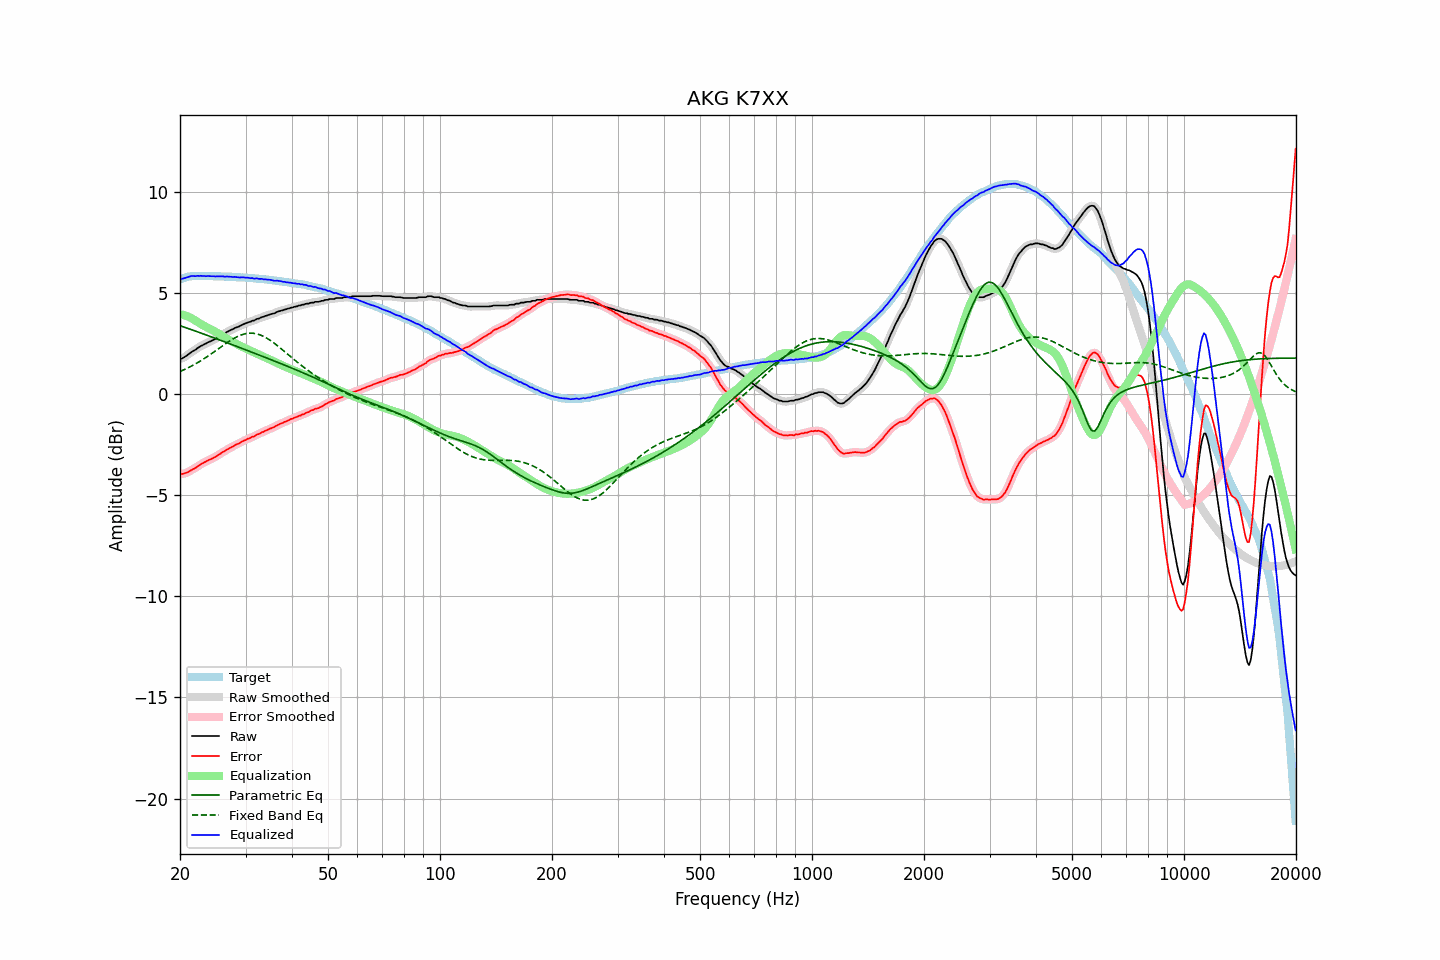

Source data for this figure (header and first rows):
frequency, raw, error, smoothed, error_smoothed, equalization, parametric_eq, fixed_band_eq, equalized_raw, equalized_smoothed, target
20.00, 1.75, -3.93, 1.74, -3.93, 3.96, 3.39, 1.12, 5.71, 5.70, 5.68
20.20, 1.76, -3.95, 1.77, -3.94, 3.94, 3.36, 1.16, 5.70, 5.71, 5.71
20.40, 1.80, -3.94, 1.80, -3.93, 3.92, 3.34, 1.19, 5.72, 5.72, 5.74
20.61, 1.85, -3.91, 1.84, -3.92, 3.90, 3.31, 1.23, 5.75, 5.74, 5.76
20.81, 1.90, -3.89, 1.90, -3.89, 3.87, 3.28, 1.27, 5.77, 5.77, 5.79
21.02, 1.96, -3.86, 1.96, -3.85, 3.84, 3.25, 1.30, 5.80, 5.80, 5.81
21.23, 2.02, -3.81, 2.02, -3.81, 3.81, 3.22, 1.34, 5.82, 5.82, 5.82
21.44, 2.08, -3.75, 2.08, -3.76, 3.77, 3.20, 1.39, 5.85, 5.84, 5.83
21.66, 2.13, -3.72, 2.12, -3.72, 3.72, 3.17, 1.43, 5.85, 5.84, 5.84
21.87, 2.17, -3.67, 2.18, -3.67, 3.67, 3.14, 1.47, 5.84, 5.85, 5.84
22.09, 2.22, -3.63, 2.22, -3.63, 3.62, 3.11, 1.52, 5.84, 5.84, 5.85
22.31, 2.29, -3.56, 2.28, -3.57, 3.57, 3.08, 1.56, 5.86, 5.85, 5.85
22.54, 2.33, -3.52, 2.33, -3.52, 3.52, 3.05, 1.61, 5.85, 5.85, 5.85
22.76, 2.39, -3.46, 2.38, -3.46, 3.47, 3.03, 1.66, 5.86, 5.85, 5.85
22.99, 2.42, -3.42, 2.42, -3.42, 3.42, 3.00, 1.71, 5.84, 5.85, 5.84
23.22, 2.47, -3.37, 2.46, -3.37, 3.38, 2.97, 1.76, 5.85, 5.84, 5.84
23.45, 2.50, -3.34, 2.50, -3.33, 3.34, 2.94, 1.81, 5.83, 5.84, 5.84
23.69, 2.55, -3.29, 2.55, -3.29, 3.30, 2.91, 1.86, 5.84, 5.84, 5.84
23.92, 2.59, -3.25, 2.58, -3.26, 3.26, 2.88, 1.92, 5.85, 5.84, 5.84
24.16, 2.62, -3.23, 2.62, -3.22, 3.22, 2.85, 1.97, 5.84, 5.84, 5.85
24.40, 2.66, -3.19, 2.66, -3.18, 3.18, 2.82, 2.03, 5.84, 5.83, 5.84
24.65, 2.70, -3.14, 2.70, -3.14, 3.14, 2.79, 2.08, 5.83, 5.83, 5.83
24.89, 2.73, -3.10, 2.74, -3.10, 3.09, 2.76, 2.14, 5.82, 5.83, 5.83
25.14, 2.79, -3.04, 2.78, -3.05, 3.05, 2.73, 2.20, 5.83, 5.83, 5.83
25.39, 2.83, -3.00, 2.83, -3.00, 3.00, 2.70, 2.25, 5.83, 5.83, 5.83
25.65, 2.88, -2.95, 2.88, -2.94, 2.95, 2.67, 2.31, 5.83, 5.83, 5.83
25.91, 2.93, -2.89, 2.93, -2.90, 2.90, 2.64, 2.37, 5.83, 5.82, 5.82
26.16, 2.98, -2.84, 2.97, -2.85, 2.85, 2.61, 2.42, 5.83, 5.82, 5.82
26.43, 3.01, -2.81, 3.02, -2.80, 2.80, 2.58, 2.48, 5.81, 5.82, 5.82
26.69, 3.07, -2.75, 3.06, -2.75, 2.75, 2.55, 2.53, 5.82, 5.82, 5.82
26.96, 3.11, -2.71, 3.11, -2.71, 2.71, 2.52, 2.59, 5.82, 5.81, 5.81
27.23, 3.15, -2.66, 3.15, -2.66, 2.66, 2.49, 2.64, 5.81, 5.81, 5.81
27.50, 3.19, -2.62, 3.19, -2.62, 2.62, 2.46, 2.69, 5.81, 5.81, 5.81
27.77, 3.22, -2.58, 3.23, -2.58, 2.58, 2.43, 2.73, 5.80, 5.80, 5.80
28.05, 3.27, -2.53, 3.26, -2.53, 2.54, 2.40, 2.78, 5.80, 5.80, 5.80
28.33, 3.30, -2.49, 3.30, -2.49, 2.49, 2.37, 2.82, 5.79, 5.79, 5.79
28.62, 3.33, -2.46, 3.33, -2.45, 2.45, 2.34, 2.86, 5.78, 5.78, 5.79
28.90, 3.36, -2.43, 3.37, -2.42, 2.41, 2.31, 2.90, 5.77, 5.78, 5.78
29.19, 3.41, -2.36, 3.41, -2.37, 2.37, 2.28, 2.93, 5.78, 5.78, 5.77
29.48, 3.45, -2.33, 3.44, -2.33, 2.33, 2.25, 2.95, 5.78, 5.78, 5.78
29.78, 3.48, -2.29, 3.48, -2.29, 2.29, 2.22, 2.98, 5.77, 5.77, 5.77
30.08, 3.51, -2.26, 3.51, -2.25, 2.26, 2.19, 3.00, 5.76, 5.77, 5.77
30.38, 3.55, -2.21, 3.54, -2.22, 2.22, 2.16, 3.01, 5.77, 5.76, 5.76
30.68, 3.57, -2.18, 3.57, -2.18, 2.18, 2.13, 3.02, 5.75, 5.75, 5.75
30.99, 3.59, -2.15, 3.60, -2.15, 2.15, 2.10, 3.02, 5.73, 5.74, 5.74
31.30, 3.64, -2.10, 3.62, -2.12, 2.11, 2.07, 3.02, 5.75, 5.73, 5.74
31.61, 3.64, -2.10, 3.66, -2.08, 2.07, 2.04, 3.01, 5.71, 5.73, 5.74
31.93, 3.69, -2.04, 3.69, -2.04, 2.04, 2.01, 3.00, 5.73, 5.72, 5.72
32.24, 3.73, -1.98, 3.71, -2.00, 2.00, 1.98, 2.98, 5.73, 5.71, 5.71
32.57, 3.74, -1.97, 3.75, -1.96, 1.96, 1.94, 2.96, 5.70, 5.72, 5.71
32.89, 3.78, -1.93, 3.78, -1.92, 1.93, 1.91, 2.93, 5.70, 5.70, 5.71
33.22, 3.82, -1.88, 3.81, -1.89, 1.89, 1.88, 2.89, 5.71, 5.70, 5.69
33.55, 3.83, -1.86, 3.84, -1.85, 1.85, 1.85, 2.86, 5.68, 5.69, 5.69
33.89, 3.87, -1.81, 3.86, -1.82, 1.82, 1.82, 2.82, 5.68, 5.68, 5.68
34.23, 3.89, -1.79, 3.89, -1.78, 1.78, 1.79, 2.77, 5.67, 5.67, 5.68
34.57, 3.92, -1.74, 3.92, -1.74, 1.75, 1.76, 2.72, 5.66, 5.67, 5.66
34.92, 3.95, -1.70, 3.94, -1.71, 1.71, 1.73, 2.67, 5.66, 5.65, 5.65
35.27, 3.97, -1.68, 3.97, -1.68, 1.67, 1.70, 2.62, 5.64, 5.64, 5.65
35.62, 3.99, -1.64, 3.99, -1.64, 1.63, 1.66, 2.56, 5.62, 5.62, 5.63
35.97, 4.01, -1.61, 4.02, -1.60, 1.60, 1.63, 2.50, 5.61, 5.62, 5.62
... 635 more rows
